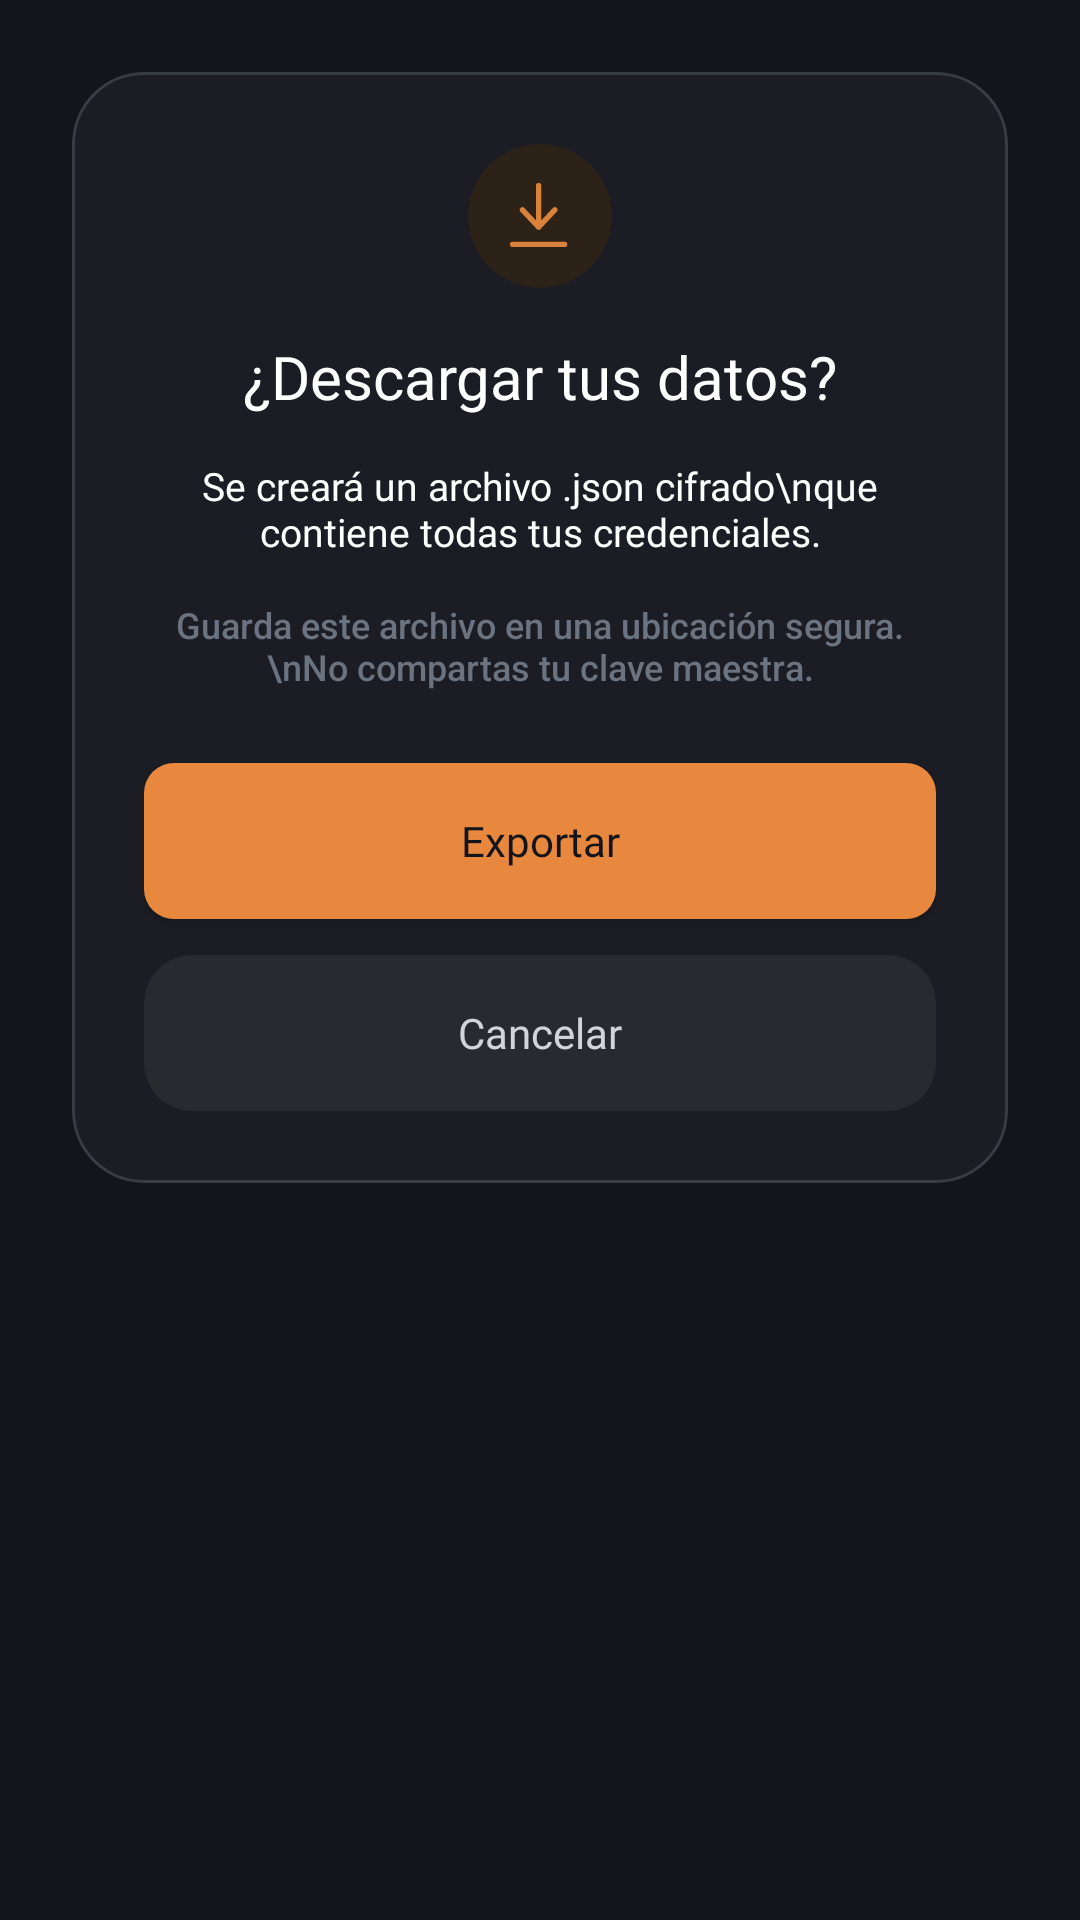

Layout XML and referenced resources for this Android screen:
<!-- AndroidManifest.xml: application theme Theme.MyApplication -->
<!-- res/layout/dialog_export_data.xml -->
<?xml version="1.0" encoding="utf-8"?>
<FrameLayout xmlns:android="http://schemas.android.com/apk/res/android"
    xmlns:app="http://schemas.android.com/apk/res-auto"
    android:layout_width="match_parent"
    android:layout_height="wrap_content"
    android:padding="24dp">

    <com.google.android.material.card.MaterialCardView
        android:layout_width="match_parent"
        android:layout_height="wrap_content"
        app:cardBackgroundColor="@color/bg_option_card"
        app:cardCornerRadius="24dp"
        app:cardElevation="0dp"
        app:strokeColor="@color/border_option_card"
        app:strokeWidth="1dp">

        <LinearLayout
            android:layout_width="match_parent"
            android:layout_height="wrap_content"
            android:gravity="center_horizontal"
            android:orientation="vertical"
            android:padding="24dp">

            <com.google.android.material.card.MaterialCardView
                android:layout_width="48dp"
                android:layout_height="48dp"
                app:cardBackgroundColor="@color/history_chip_ok"
                app:cardCornerRadius="24dp"
                app:cardElevation="0dp"
                app:strokeWidth="0dp">

                <ImageView
                    android:layout_width="22dp"
                    android:layout_height="22dp"
                    android:layout_gravity="center"
                    android:src="@drawable/ic_vault_export" />
            </com.google.android.material.card.MaterialCardView>

            <TextView
                android:layout_width="wrap_content"
                android:layout_height="wrap_content"
                android:layout_marginTop="16dp"
                android:fontFamily="@font/inter_bold"
                android:text="¿Descargar tus datos?"
                android:textColor="@color/text_primary"
                android:textSize="20sp" />

            <TextView
                android:layout_width="wrap_content"
                android:layout_height="wrap_content"
                android:layout_marginTop="14dp"
                android:fontFamily="@font/inter_bold"
                android:gravity="center"
                android:text="Se creará un archivo .json cifrado\nque contiene todas tus credenciales."
                android:textColor="@color/text_primary"
                android:textSize="13sp" />

            <TextView
                android:layout_width="wrap_content"
                android:layout_height="wrap_content"
                android:layout_marginTop="14dp"
                android:fontFamily="sans-serif-medium"
                android:gravity="center"
                android:text="Guarda este archivo en una ubicación segura.\nNo compartas tu clave maestra."
                android:textColor="@color/text_muted"
                android:textSize="12sp" />

            <androidx.appcompat.widget.AppCompatButton
                android:id="@+id/btnExportConfirm"
                android:layout_width="match_parent"
                android:layout_height="52dp"
                android:layout_marginTop="24dp"
                android:background="@drawable/bg_primary_button"
                android:fontFamily="@font/inter_bold"
                android:text="Exportar"
                android:textAllCaps="false"
                android:textColor="@color/bg_main"
                android:textSize="14sp"
                app:backgroundTint="@null" />

            <com.google.android.material.card.MaterialCardView
                android:id="@+id/btnExportCancel"
                android:layout_width="match_parent"
                android:layout_height="52dp"
                android:layout_marginTop="12dp"
                app:cardBackgroundColor="#282A30"
                app:cardCornerRadius="16dp"
                app:cardElevation="0dp"
                app:strokeWidth="0dp">

                <TextView
                    android:layout_width="match_parent"
                    android:layout_height="match_parent"
                    android:fontFamily="@font/inter_bold"
                    android:gravity="center"
                    android:text="Cancelar"
                    android:textColor="@color/text_soft"
                    android:textSize="14sp" />
            </com.google.android.material.card.MaterialCardView>
        </LinearLayout>
    </com.google.android.material.card.MaterialCardView>
</FrameLayout>
<!-- resources referenced by this layout -->
<resources>
  <color name="bg_main">#14151A</color>
  <color name="bg_option_card">#1C1D24</color>
  <color name="border_option_card">#3A3C44</color>
  <color name="history_chip_ok">#2D2218</color>
  <color name="text_muted">#6B7280</color>
  <color name="text_primary">#FFFFFF</color>
  <color name="text_soft">#D1D5DB</color>
  <!-- drawable bg_primary_button (drawable) -->
  <?xml version="1.0" encoding="utf-8"?>
  <shape xmlns:android="http://schemas.android.com/apk/res/android"
      android:shape="rectangle">
      <corners android:radius="10dp" />
      <solid android:color="#E8873E" />
  </shape>
  <!-- drawable ic_vault_export (drawable) -->
  <vector xmlns:android="http://schemas.android.com/apk/res/android"
      android:width="20dp"
      android:height="22dp"
      android:viewportWidth="20"
      android:viewportHeight="22">
    <path
        android:pathData="M9.54,0.9V14.708M14.94,8.955L9.54,14.708L4.14,8.955M0.9,20.461H18.18"
        android:strokeLineJoin="round"
        android:strokeWidth="1.8"
        android:fillColor="#00000000"
        android:strokeColor="#D8823B"
        android:strokeLineCap="round"/>
  </vector>
  <style name="Theme.MyApplication" parent="Base.Theme.MyApplication" />
  <style name="Base.Theme.MyApplication" parent="Theme.Material3.DayNight.NoActionBar">
          <item name="android:windowBackground">@color/bg_main</item>
      </style>
</resources>
